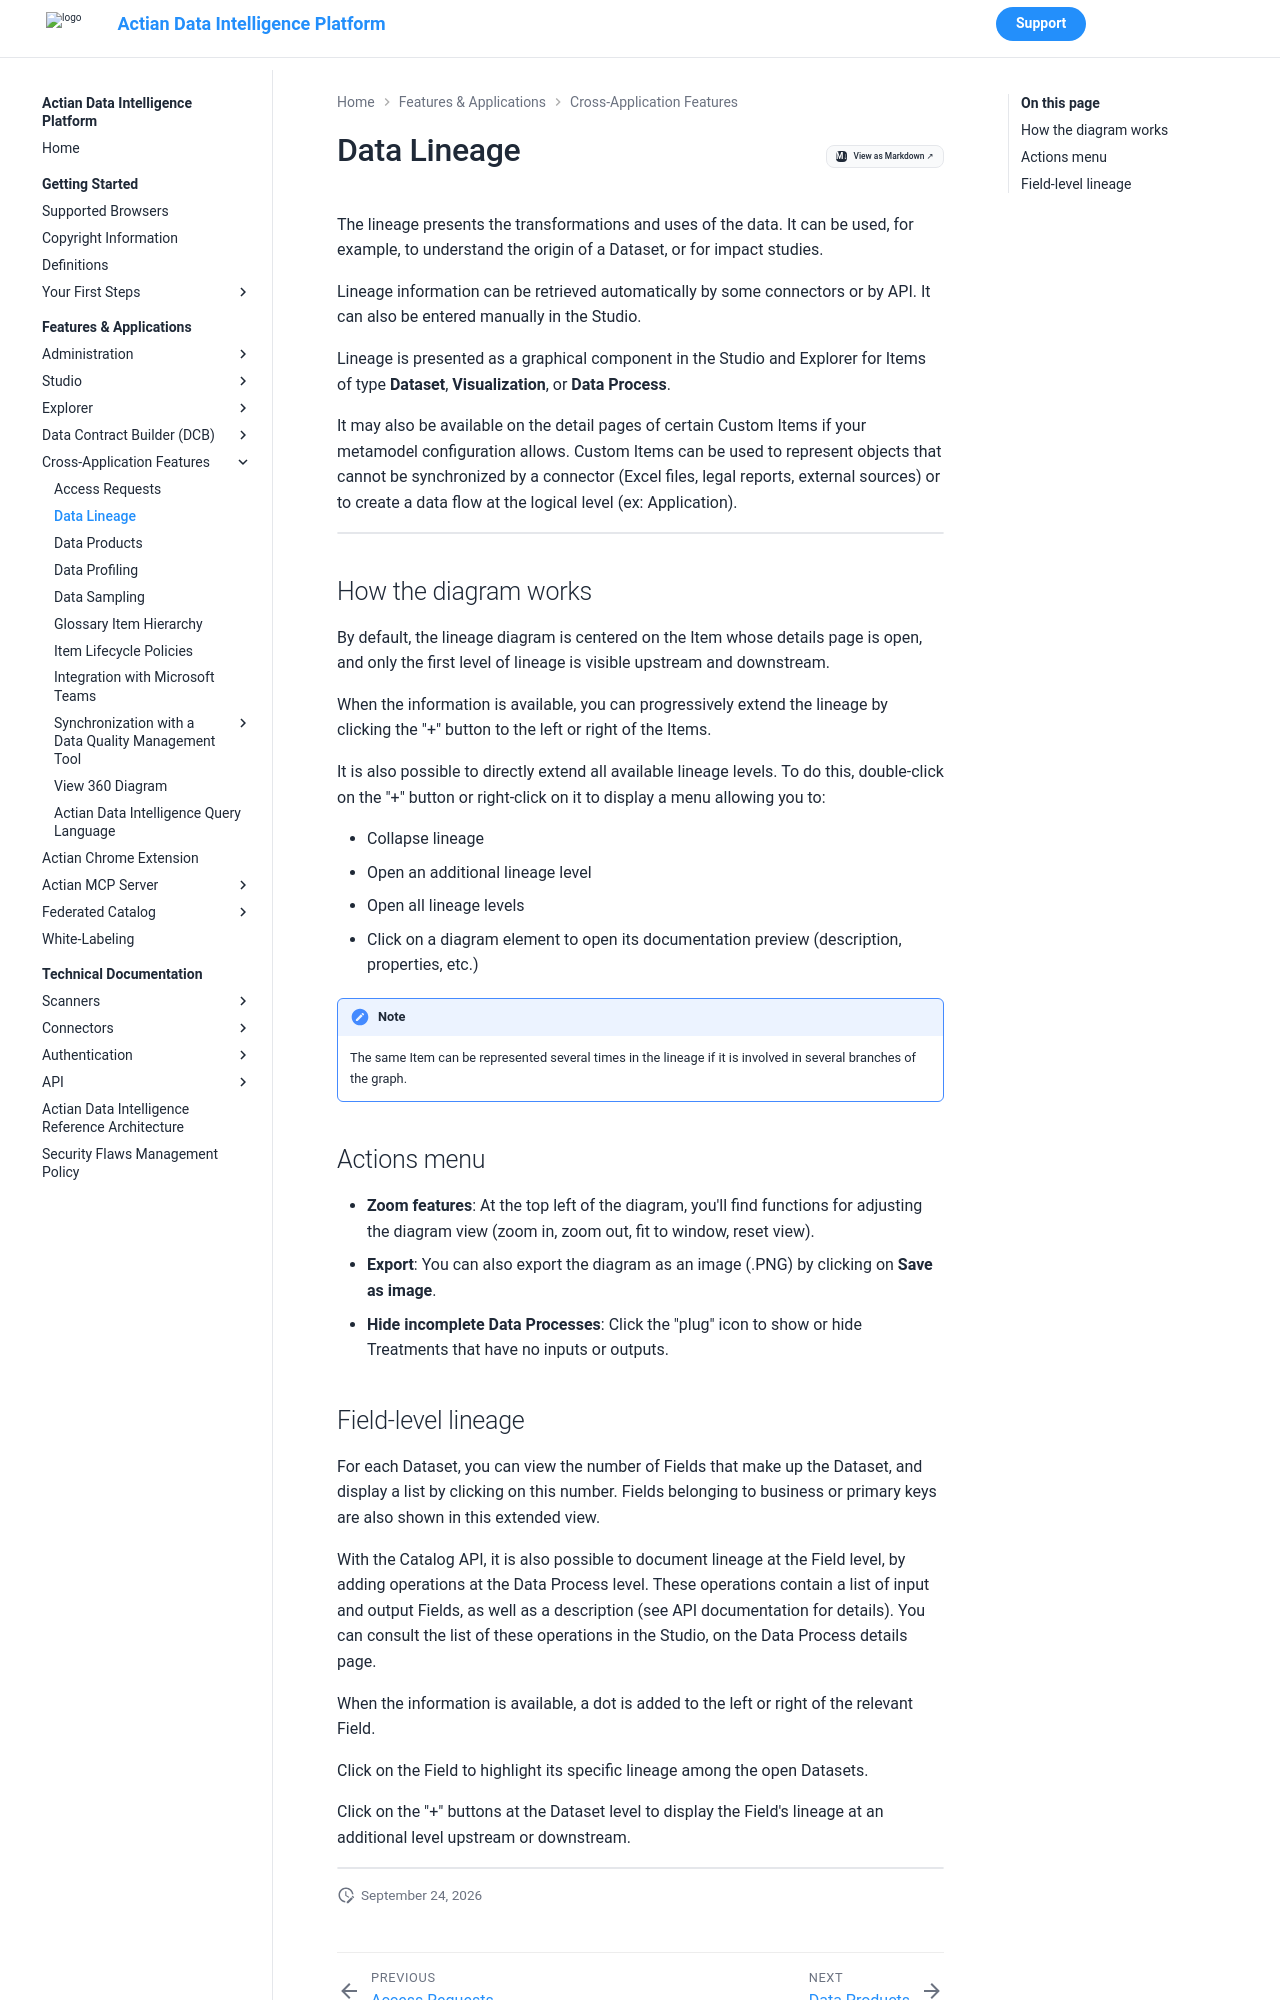

repository: ActianCorp/zeenea-platform-docs · page: latest/features-applications/cross-application-features/data-lineage.html · generator: mkdocs

---
search:
  boost: 2.0
---

# Data Lineage

The lineage presents the transformations and uses of the data. It can be used, for example, to understand the origin of a Dataset, or for impact studies.

Lineage information can be retrieved automatically by some connectors or by API. It can also be entered manually in the Studio.

Lineage is presented as a graphical component in the Studio and Explorer for Items of type **Dataset**, **Visualization**, or **Data Process**.

It may also be available on the detail pages of certain Custom Items if your metamodel configuration allows. Custom Items can be used to represent objects that cannot be synchronized by a connector (Excel files, legal reports, external sources) or to create a data flow at the logical level (ex: Application).

  ![](./images/data-lineage1.png)

## How the diagram works

By default, the lineage diagram is centered on the Item whose details page is open, and only the first level of lineage is visible upstream and downstream.

When the information is available, you can progressively extend the lineage by clicking the "+" button to the left or right of the Items.

It is also possible to directly extend all available lineage levels. To do this, double-click on the "+" button or right-click on it to display a menu allowing you to:

* Collapse lineage
* Open an additional lineage level
* Open all lineage levels
* Click on a diagram element to open its documentation preview (description, properties, etc.)

!!! note
    The same Item can be represented several times in the lineage if it is involved in several branches of the graph.


## Actions menu

* **Zoom features**: At the top left of the diagram, you'll find functions for adjusting the diagram view (zoom in, zoom out, fit to window, reset view).
* **Export**: You can also export the diagram as an image (.PNG) by clicking on **Save as image**.
* **Hide incomplete Data Processes**: Click the "plug" icon to show or hide Treatments that have no inputs or outputs.
